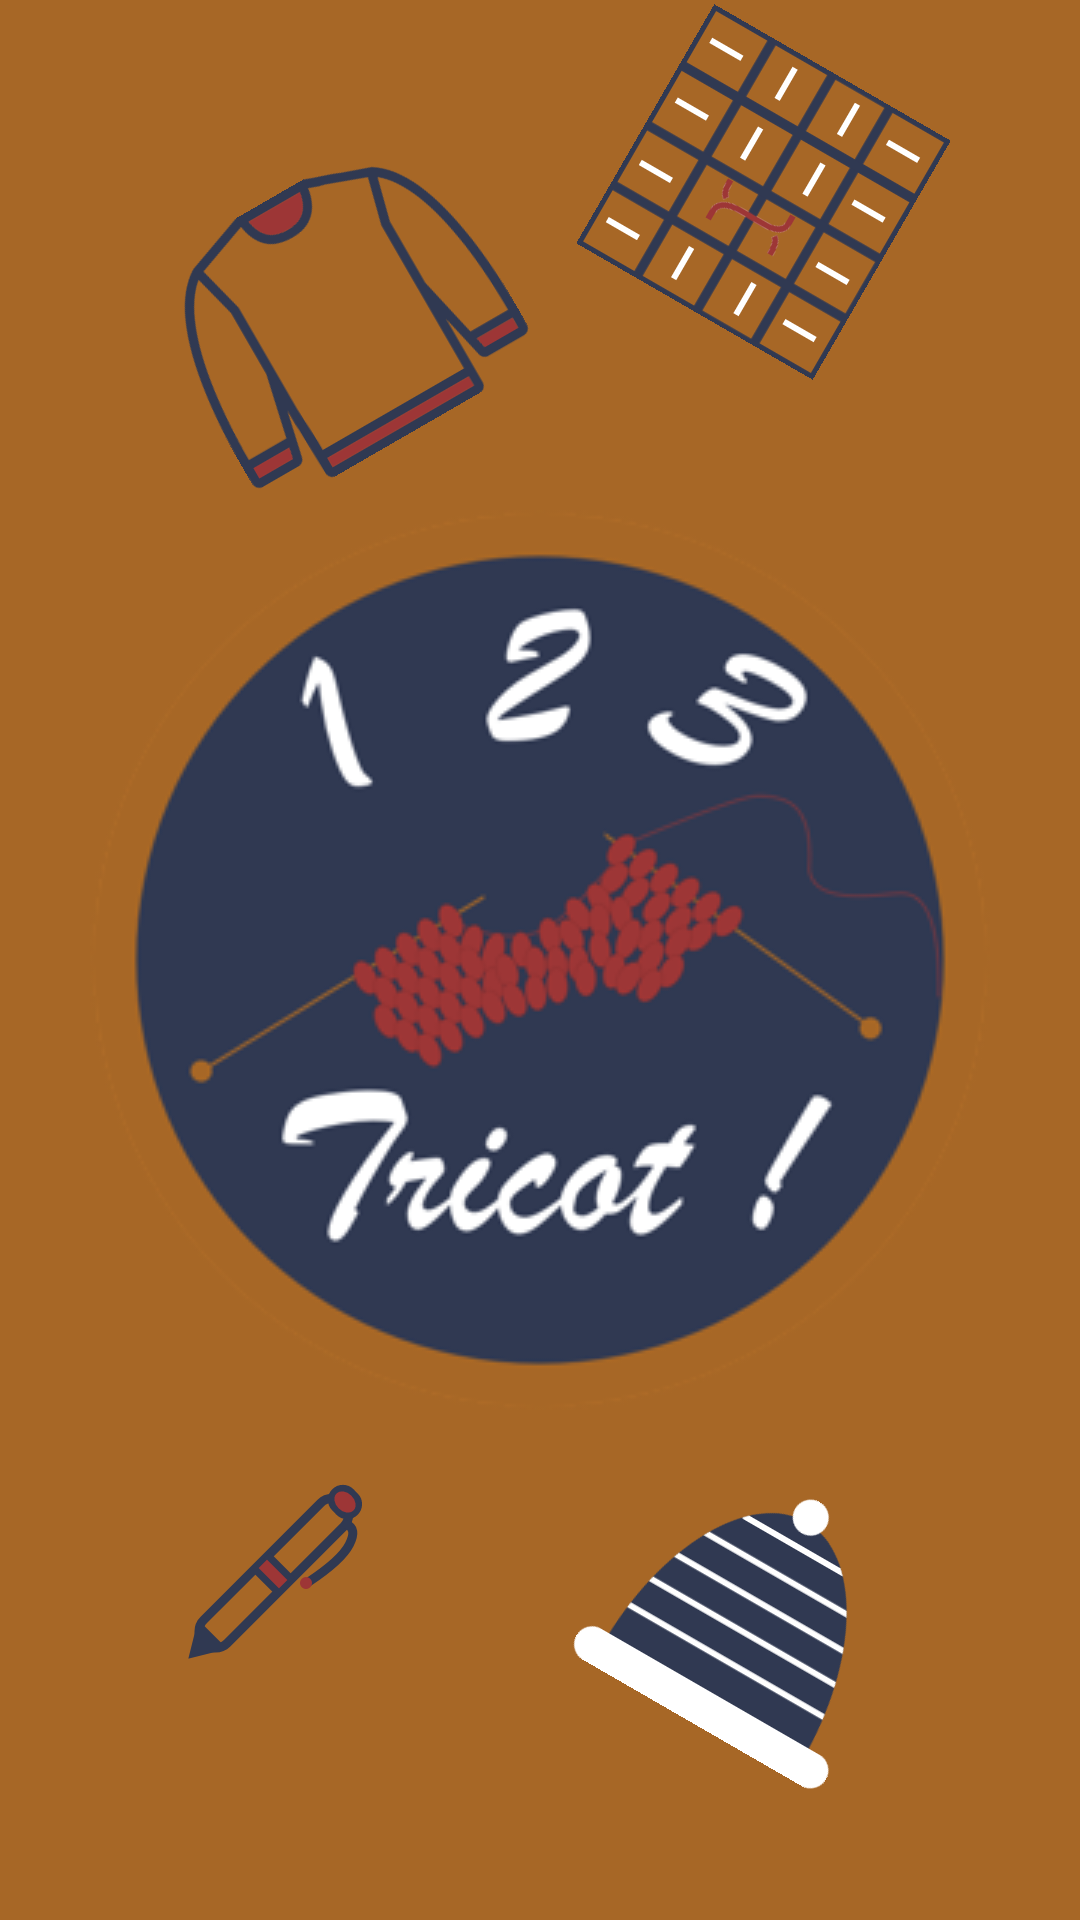

Here is an Android app screen rendered from its layout file. Give the layout XML and the strings, colors and styles it references.
<!-- AndroidManifest.xml: activity theme SplashTheme -->
<!-- res/layout/activity_splash.xml -->
<?xml version="1.0" encoding="utf-8"?>
<android.support.constraint.ConstraintLayout xmlns:android="http://schemas.android.com/apk/res/android"
    xmlns:tools="http://schemas.android.com/tools"
    android:layout_width="match_parent"
    android:layout_height="match_parent"
    xmlns:app="http://schemas.android.com/apk/res-auto"
    android:background="@color/colorPrimary"
    android:orientation="vertical"
    tools:ignore="MissingPrefix">

    <ImageView
        android:layout_width="wrap_content"
        android:layout_height="wrap_content"
        android:src="@drawable/tricot_blue"
        app:layout_constraintTop_toTopOf="parent"
        app:layout_constraintLeft_toLeftOf="parent"
        android:rotation="-30"
        android:layout_marginTop="60dp"
        android:layout_marginStart="60dp"
        tools:ignore="ContentDescription" />

    <ImageView
        android:layout_width="wrap_content"
        android:layout_height="wrap_content"
        android:src="@drawable/stitches"
        app:layout_constraintBottom_toTopOf="@+id/app_icon"
        app:layout_constraintRight_toRightOf="parent"
        android:rotation="30"
        android:layout_marginBottom="60dp"
        android:layout_marginEnd="60dp"
        tools:ignore="ContentDescription" />

    <ImageView
        android:id="@+id/app_icon"
        android:layout_width="wrap_content"
        android:layout_height="wrap_content"
        android:src="@drawable/app_icon_miniature"
        app:layout_constraintBottom_toBottomOf="parent"
        app:layout_constraintTop_toTopOf="parent"
        app:layout_constraintLeft_toLeftOf="parent"
        app:layout_constraintRight_toRightOf="parent"
        tools:ignore="ContentDescription" />

    <ImageView
        android:layout_width="wrap_content"
        android:layout_height="wrap_content"
        android:src="@drawable/pen_blue"
        app:layout_constraintBottom_toBottomOf="parent"
        app:layout_constraintLeft_toLeftOf="parent"
        app:layout_constraintTop_toBottomOf="@+id/app_icon"
        android:rotation="0"
        android:layout_marginBottom="60dp"
        android:layout_marginStart="60dp"
        tools:ignore="ContentDescription" />

    <ImageView
        android:layout_width="wrap_content"
        android:layout_height="wrap_content"
        android:src="@drawable/bonnet"
        app:layout_constraintBottom_toBottomOf="parent"
        app:layout_constraintRight_toRightOf="parent"
        android:rotation="30"
        android:layout_marginBottom="60dp"
        android:layout_marginEnd="60dp"
        tools:ignore="ContentDescription" />


</android.support.constraint.ConstraintLayout>
<!-- resources referenced by this layout -->
<resources>
  <color name="colorPrimary">#a76726</color>
  <!-- drawable app_icon_miniature: png bitmap (drawable, 60730 bytes) -->
  <!-- drawable bonnet (drawable) -->
  <vector xmlns:android="http://schemas.android.com/apk/res/android"
      android:width="96dp"
      android:height="85dp"
      android:viewportWidth="96"
      android:viewportHeight="85">
    <path
        android:pathData="M86,77.6175C86,39.1688 68.763,8 47.5,8C26.237,8 9,39.1688 9,77.6175"
        android:strokeWidth="1"
        android:fillColor="#303952"
        android:fillType="evenOdd"
        android:strokeColor="#00000000"/>
    <group>
      <clip-path
          android:pathData="M86,77.6175C86,39.1688 68.763,8 47.5,8C26.237,8 9,39.1688 9,77.6175"/>
      <path
          android:pathData="M19,27.8907L75,27.8907M29,16.7022L68,16.7022M15,39.0792L81,39.0792M11,50.2678L83,50.2678M9,61.4563L87,61.4563"
          android:strokeWidth="2"
          android:fillColor="#00000000"
          android:strokeColor="#FFFFFF"
          android:fillType="evenOdd"
          android:strokeLineCap="round"/>
    </group>
    <path
        android:pathData="M6,73L90,73A6,6 0,0 1,96 79L96,79A6,6 0,0 1,90 85L6,85A6,6 0,0 1,0 79L0,79A6,6 0,0 1,6 73z"
        android:strokeWidth="1"
        android:fillColor="#FFFFFF"
        android:fillType="evenOdd"
        android:strokeColor="#00000000"/>
    <path
        android:pathData="M48,6m-6,0a6,6 0,1 1,12 0a6,6 0,1 1,-12 0"
        android:strokeWidth="1"
        android:fillColor="#FFFFFF"
        android:fillType="evenOdd"
        android:strokeColor="#00000000"/>
  </vector>
  <!-- drawable pen_blue: vector/xml drawable (drawable, 2580 chars, omitted) -->
  <!-- drawable stitches: vector/xml drawable (drawable, 10747 chars, omitted) -->
  <!-- drawable tricot_blue: vector/xml drawable (drawable, 5055 chars, omitted) -->
  <style name="SplashTheme" parent="Theme.AppCompat.NoActionBar">
          <item name="android:windowBackground">@drawable/splash</item>
      </style>
  <!-- drawable splash (drawable) -->
  <?xml version="1.0" encoding="utf-8"?>
  <layer-list xmlns:android="http://schemas.android.com/apk/res/android">
  
      <item android:drawable="@color/colorPrimaryDark" />
  
      <item
          android:left="50dp"
          android:right="50dp">
          <bitmap
              android:gravity="center"
              android:src="@drawable/app_icon_miniature" />
      </item>
  
  </layer-list>
  <color name="colorPrimaryDark">#303952</color>
</resources>
